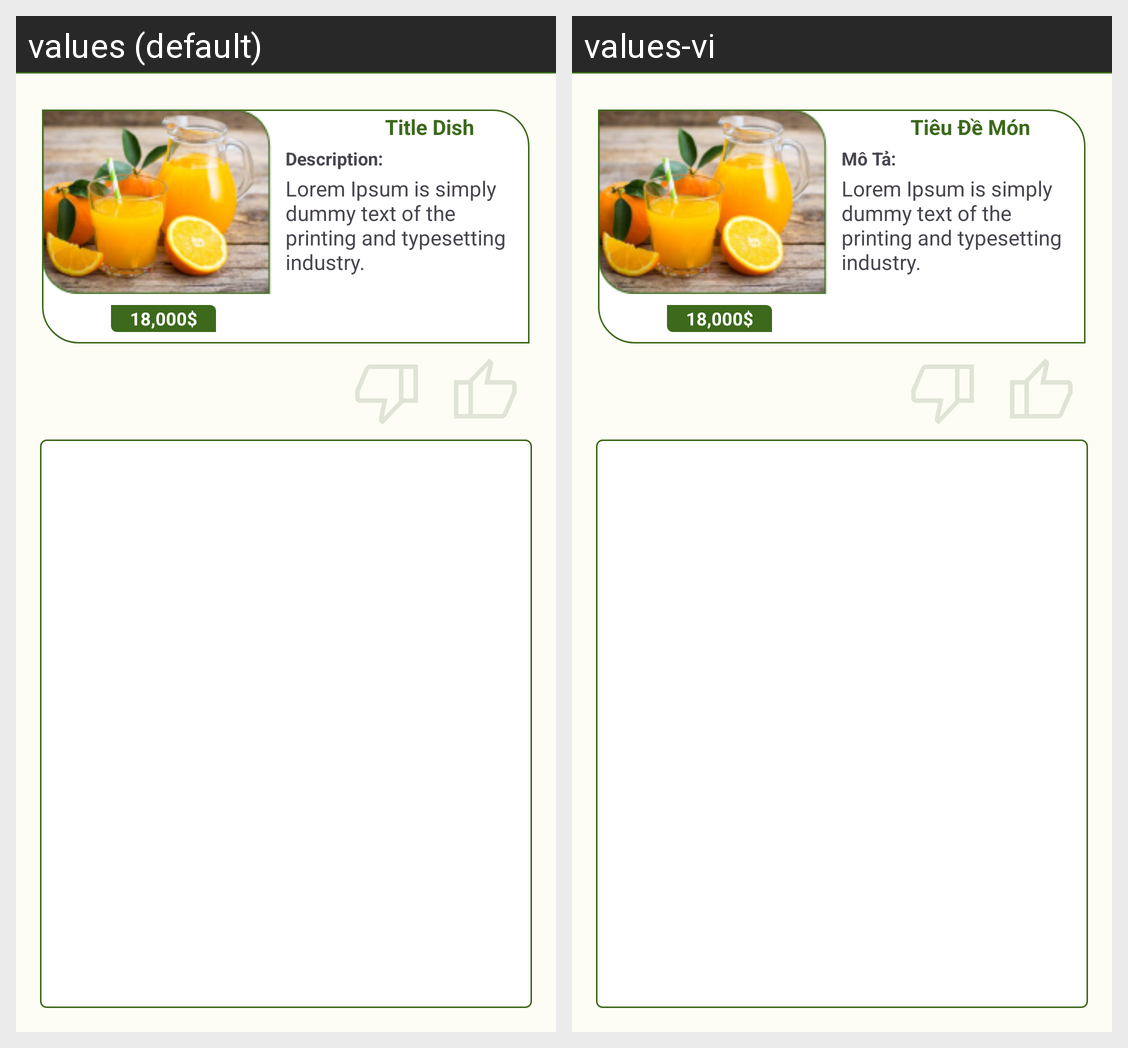

Strings drawn on this Android screen and how each of the app's shown locales translates them:
Android screen res/layout/fragment_dish_review.xml rendered under 2 locales, left to right: values (default), values-vi. Device: Nexus 5 (rendered at 1080×1920; each locale shown at half size, 540×960, under a caption strip naming it); theme Base.Theme.QFMenu.
Strings drawn on this screen, with the default value and each locale's value (text and hints the layout hard-codes, and strings that could not be matched under every locale, appear in the picture but are not listed):

example_cost_dish
  values: 18,000$
  values-vi: 18,000$  [not translated; the default value is used]

title_dish
  values: Title Dish
  values-vi: Tiêu Đề Món

description_dish
  values: Description:
  values-vi: Mô Tả:

lorem
  values: Lorem Ipsum is simply dummy text of the printing and typesetting industry.
  values-vi: Lorem Ipsum is simply dummy text of the printing and typesetting industry.  [not translated; the default value is used]
